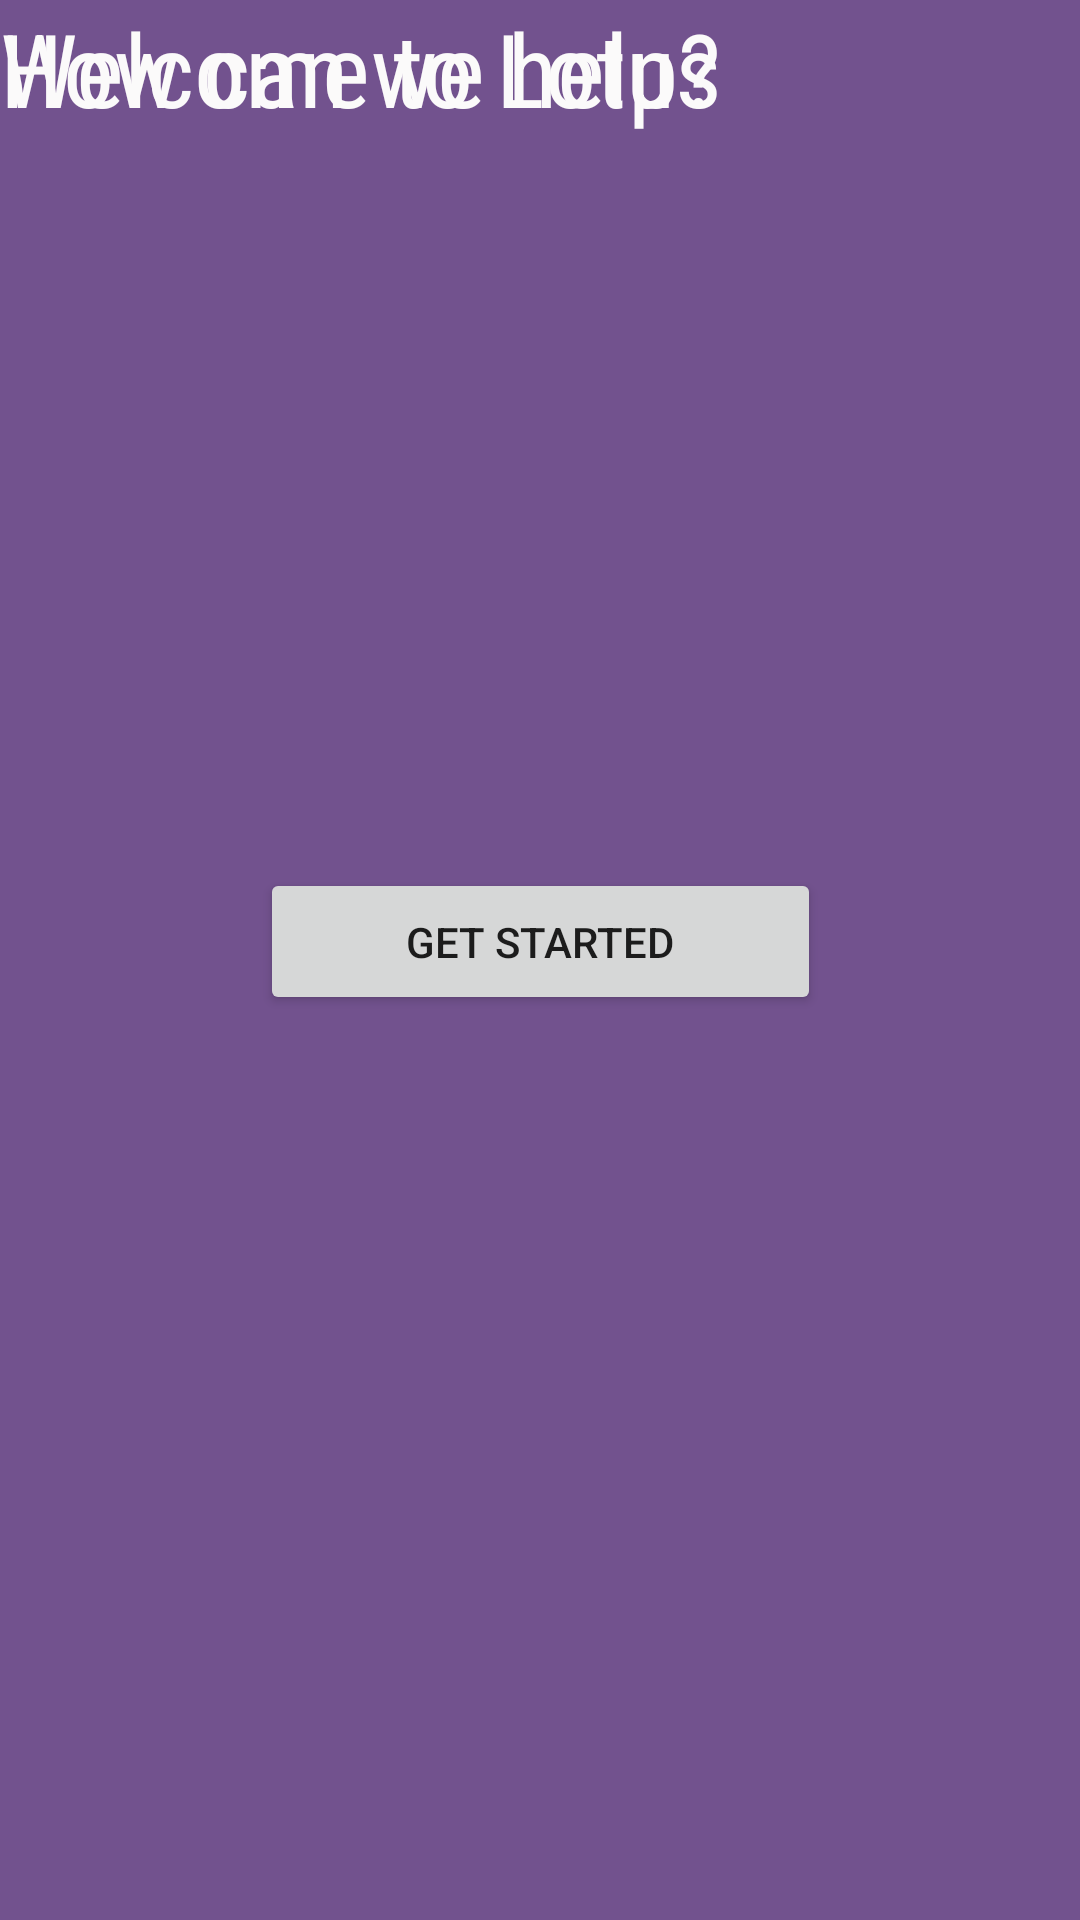

The Android layout XML behind this screen, and the referenced resources:
<!-- AndroidManifest.xml: activity theme AppTheme -->
<!-- res/layout/welcome.xml -->
<?xml version="1.0" encoding="utf-8"?>
<androidx.constraintlayout.widget.ConstraintLayout xmlns:android="http://schemas.android.com/apk/res/android"
    xmlns:app="http://schemas.android.com/apk/res-auto"
    xmlns:tools="http://schemas.android.com/tools"
    android:id="@+id/Login"
    android:layout_width="match_parent"
    android:layout_height="match_parent"
    android:background="#72528E"
    android:orientation="horizontal">

    <ImageView
        android:id="@+id/imageView2"
        android:layout_width="414dp"
        android:layout_height="442dp"
        app:srcCompat="@drawable/lotuswelcome"
        tools:layout_editor_absoluteX="0dp"
        tools:layout_editor_absoluteY="0dp" />

    <TextView
        android:id="@+id/textView6"
        android:layout_width="wrap_content"
        android:layout_height="wrap_content"
        android:fontFamily="sans-serif-condensed"
        android:text="Welcome to Lotus"
        android:textColor="#FBFAFA"
        android:textSize="34sp"
        tools:layout_editor_absoluteX="85dp"
        tools:layout_editor_absoluteY="456dp" />

    <TextView
        android:id="@+id/textView7"
        android:layout_width="wrap_content"
        android:layout_height="wrap_content"
        android:fontFamily="sans-serif-condensed"
        android:text="How can we help?"
        android:textColor="#FBFAFA"
        android:textSize="34sp"
        tools:layout_editor_absoluteX="85dp"
        tools:layout_editor_absoluteY="519dp" />

    <Button
        android:id="@+id/start"
        android:layout_width="187dp"
        android:layout_height="49dp"
        android:layout_marginStart="112dp"
        android:layout_marginTop="30dp"
        android:layout_marginEnd="112dp"
        android:layout_marginBottom="88dp"
        android:text="Get Started"
        app:layout_constraintBottom_toBottomOf="parent"
        app:layout_constraintEnd_toEndOf="parent"
        app:layout_constraintStart_toStartOf="parent"
        app:layout_constraintTop_toBottomOf="@+id/textView7" />
</androidx.constraintlayout.widget.ConstraintLayout>
<!-- resources referenced by this layout -->
<resources>

</resources>
